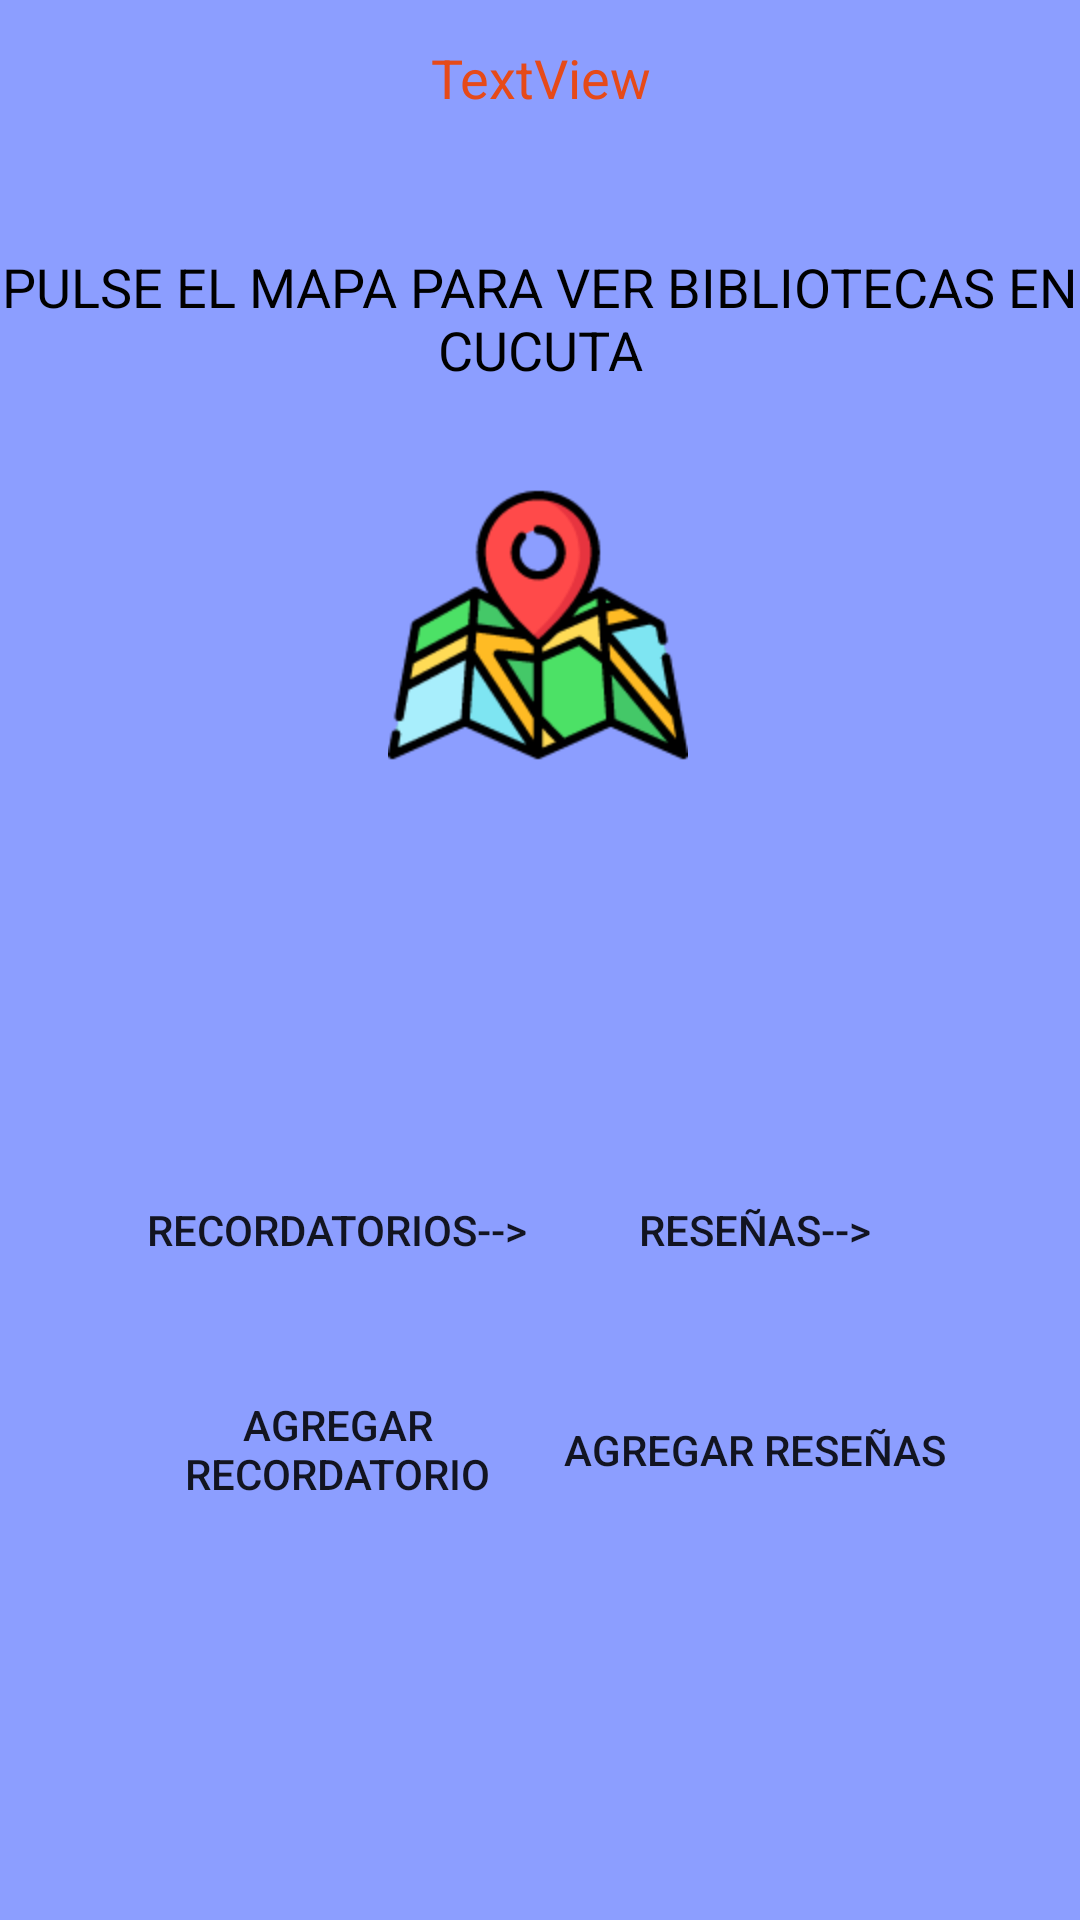

The Android layout XML behind this screen, and the referenced resources:
<!-- AndroidManifest.xml: application theme Theme.AppCompat.DayNight.NoActionBar -->
<!-- res/layout/activity_main.xml -->
<?xml version="1.0" encoding="utf-8"?>
<androidx.constraintlayout.widget.ConstraintLayout xmlns:android="http://schemas.android.com/apk/res/android"
    xmlns:app="http://schemas.android.com/apk/res-auto"
    xmlns:tools="http://schemas.android.com/tools"
    android:layout_width="match_parent"
    android:layout_height="match_parent"
    android:background="#8C9EFF"
    android:backgroundTint="#8C9EFF"
    tools:context=".MainActivity">

    <Button
        android:id="@+id/button"
        android:layout_width="130dp"
        android:layout_height="45dp"
        android:background="@drawable/boton_redondeado"
        android:backgroundTint="#E64A19"
        android:onClick="Recordatorios"
        android:text="@string/botonNavRecordatorio"
        app:layout_constraintBottom_toBottomOf="parent"
        app:layout_constraintEnd_toEndOf="parent"
        app:layout_constraintHorizontal_bias="0.206"
        app:layout_constraintStart_toStartOf="parent"
        app:layout_constraintTop_toTopOf="parent"
        app:layout_constraintVertical_bias="0.651" />

    <Button
        android:id="@+id/button7"
        android:layout_width="130dp"
        android:layout_height="45dp"
        android:background="@drawable/boton_redondeado"
        android:backgroundTint="#E64A19"
        android:onClick="Resenas"
        android:text="@string/BotonNavReseñas1"
        app:layout_constraintBottom_toBottomOf="parent"
        app:layout_constraintEnd_toEndOf="parent"
        app:layout_constraintHorizontal_bias="0.811"
        app:layout_constraintStart_toStartOf="parent"
        app:layout_constraintTop_toTopOf="parent"
        app:layout_constraintVertical_bias="0.651" />

    <Button
        android:id="@+id/button6"
        android:layout_width="130dp"
        android:layout_height="45dp"
        android:background="@drawable/boton_redondeado"
        android:backgroundTint="#E64A19"
        android:onClick="agregarrecordatorio"
        android:text="AGREGAR RECORDATORIO"
        app:layout_constraintBottom_toBottomOf="parent"
        app:layout_constraintEnd_toEndOf="parent"
        app:layout_constraintHorizontal_bias="0.206"
        app:layout_constraintStart_toStartOf="parent"
        app:layout_constraintTop_toTopOf="parent"
        app:layout_constraintVertical_bias="0.774" />

    <Button
        android:id="@+id/button2"
        android:layout_width="130dp"
        android:layout_height="45dp"
        android:background="@drawable/boton_redondeado"
        android:backgroundTint="#E64A19"
        android:onClick="agergarreseñas"
        android:text="AGREGAR RESEÑAS"
        app:layout_constraintBottom_toBottomOf="parent"
        app:layout_constraintEnd_toEndOf="parent"
        app:layout_constraintHorizontal_bias="0.811"
        app:layout_constraintStart_toStartOf="parent"
        app:layout_constraintTop_toTopOf="parent"
        app:layout_constraintVertical_bias="0.774" />

    <TextView
        android:id="@+id/textView"
        android:layout_width="wrap_content"
        android:layout_height="wrap_content"
        android:text="@string/MAPAtext"
        android:textAlignment="center"
        android:textColor="#000000"
        android:textSize="18sp"
        app:layout_constraintBottom_toBottomOf="parent"
        app:layout_constraintEnd_toEndOf="parent"
        app:layout_constraintHorizontal_bias="0.491"
        app:layout_constraintStart_toStartOf="parent"
        app:layout_constraintTop_toTopOf="parent"
        app:layout_constraintVertical_bias="0.14" />

    <ImageButton
        android:id="@+id/imageButton3"
        android:layout_width="100dp"
        android:layout_height="100dp"
        android:background="@drawable/boton_redondeado"
        android:contentDescription="@string/MapaMaps"
        android:onClick="Siguiente"
        android:scaleType="fitCenter"
        app:layout_constraintBottom_toBottomOf="parent"
        app:layout_constraintEnd_toEndOf="parent"
        app:layout_constraintHorizontal_bias="0.498"
        app:layout_constraintStart_toStartOf="parent"
        app:layout_constraintTop_toTopOf="parent"
        app:layout_constraintVertical_bias="0.293"
        app:srcCompat="@drawable/mapa" />

    <TextView
        android:id="@+id/textUser"
        android:layout_width="380dp"
        android:layout_height="40dp"
        android:text="TextView"
        android:textAlignment="center"
        android:textColor="#E64A19"
        android:textSize="18sp"
        app:layout_constraintBottom_toBottomOf="parent"
        app:layout_constraintEnd_toEndOf="parent"
        app:layout_constraintHorizontal_bias="0.516"
        app:layout_constraintStart_toStartOf="parent"
        app:layout_constraintTop_toTopOf="parent"
        app:layout_constraintVertical_bias="0.023" />

</androidx.constraintlayout.widget.ConstraintLayout>
<!-- resources referenced by this layout -->
<resources>
  <!-- drawable mapa: png bitmap (drawable, 10469 bytes) -->
  <string name="MAPAtext">PULSE EL MAPA PARA VER BIBLIOTECAS EN CUCUTA</string>
  <string name="MapaMaps">TODO</string>
  <string name="botonNavRecordatorio">Recordatorios--&gt;</string>
</resources>
